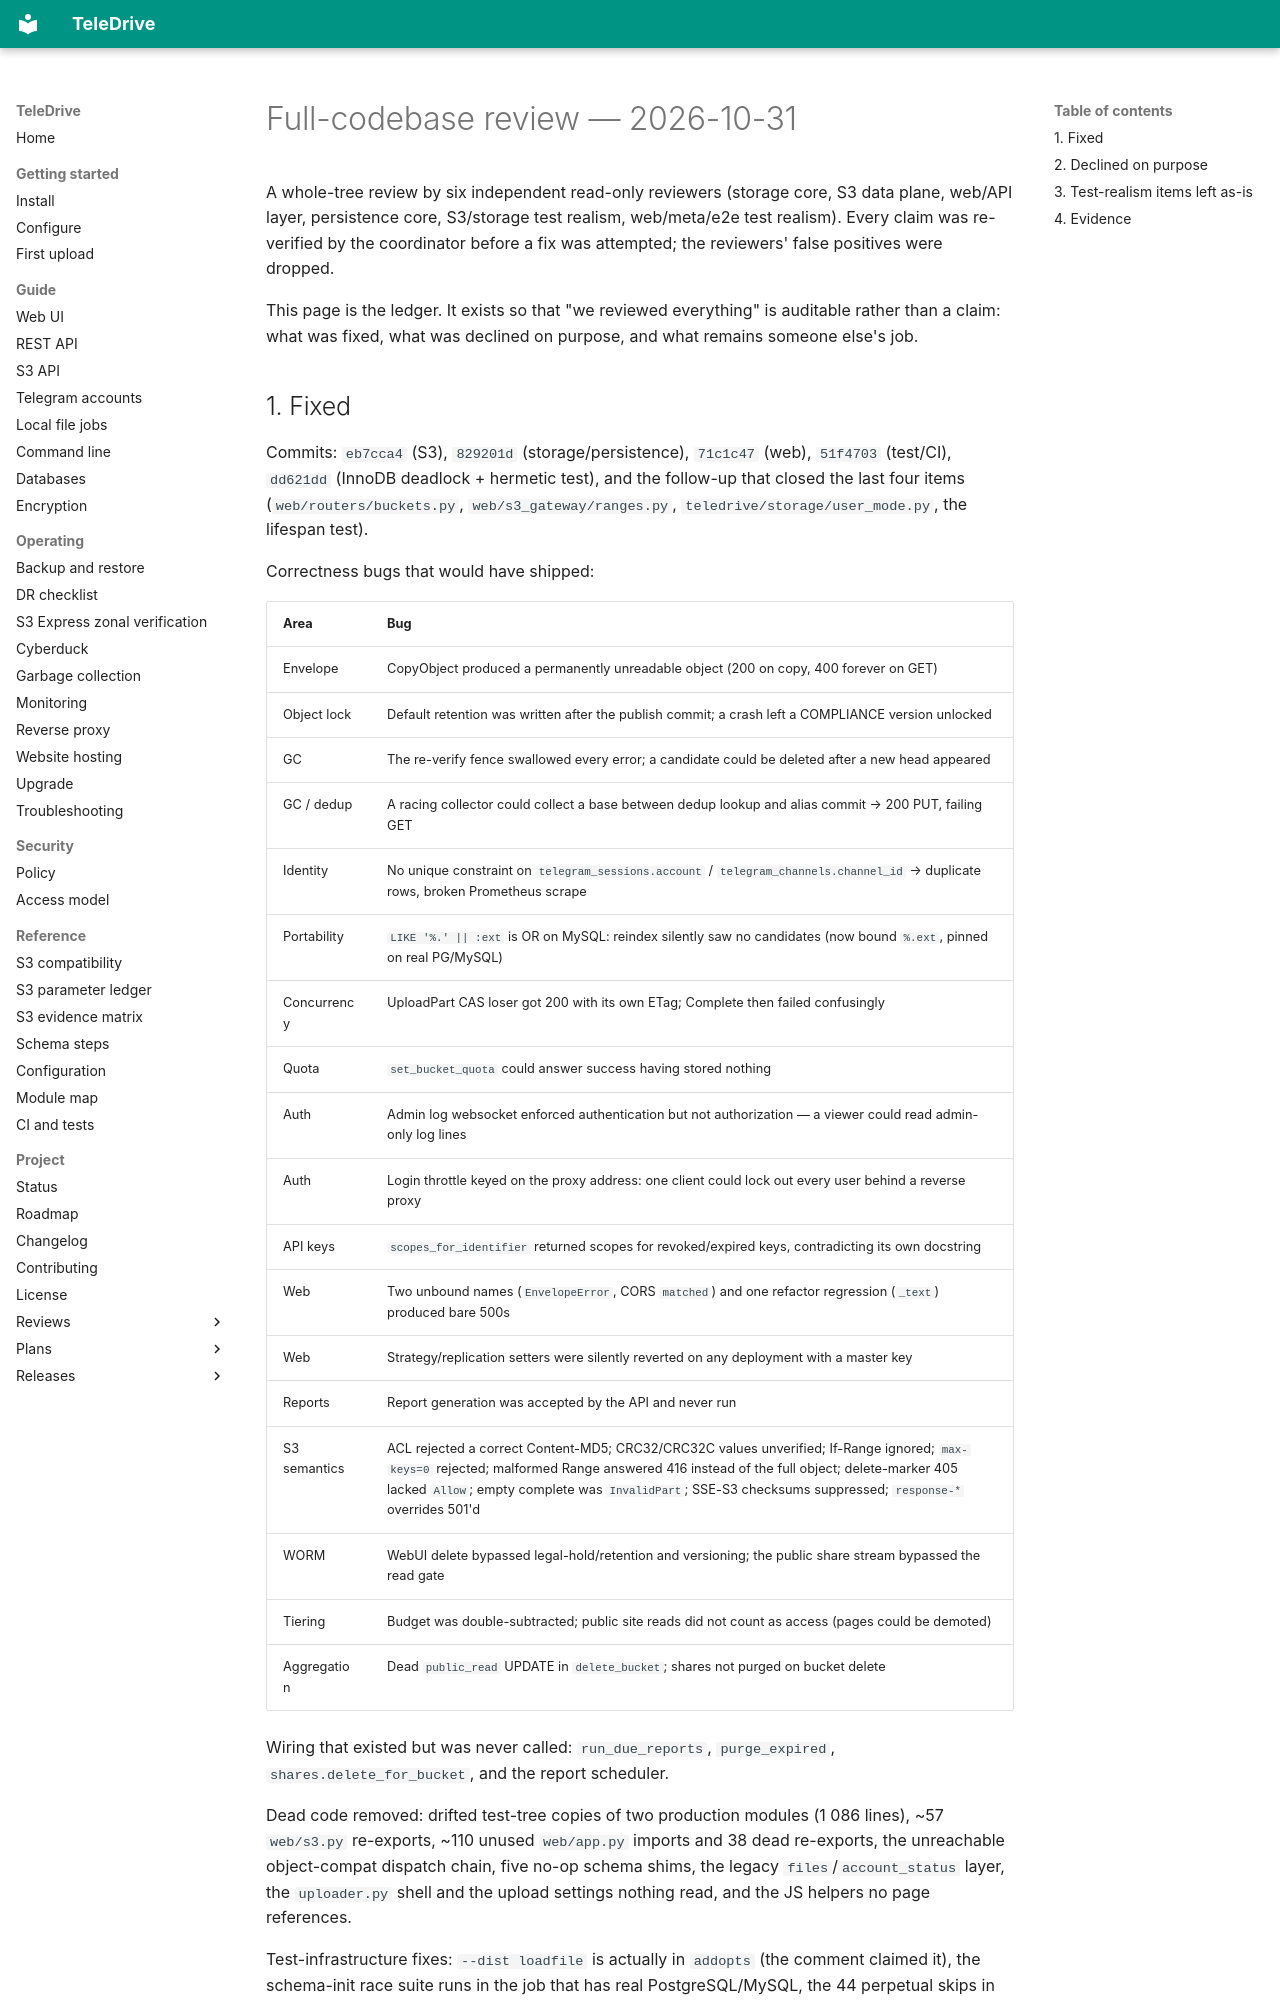

repository: babico/TeleDrive · page: REVIEW_2026_10_31/index.html · generator: mkdocs

# Full-codebase review — 2026-10-31

A whole-tree review by six independent read-only reviewers (storage core, S3
data plane, web/API layer, persistence core, S3/storage test realism,
web/meta/e2e test realism). Every claim was re-verified by the coordinator
before a fix was attempted; the reviewers' false positives were dropped.

This page is the ledger. It exists so that "we reviewed everything" is
auditable rather than a claim: what was fixed, what was declined on purpose,
and what remains someone else's job.

## 1. Fixed

Commits: `eb7cca4` (S3), `829201d` (storage/persistence), `71c1c47` (web),
`51f4703` (test/CI), `dd621dd` (InnoDB deadlock + hermetic test), and the
follow-up that closed the last four items (`web/routers/buckets.py`,
`web/s3_gateway/ranges.py`, `teledrive/storage/user_mode.py`, the lifespan
test).

Correctness bugs that would have shipped:

| Area | Bug |
| --- | --- |
| Envelope | CopyObject produced a permanently unreadable object (200 on copy, 400 forever on GET) |
| Object lock | Default retention was written after the publish commit; a crash left a COMPLIANCE version unlocked |
| GC | The re-verify fence swallowed every error; a candidate could be deleted after a new head appeared |
| GC / dedup | A racing collector could collect a base between dedup lookup and alias commit → 200 PUT, failing GET |
| Identity | No unique constraint on `telegram_sessions.account` / `telegram_channels.channel_id` → duplicate rows, broken Prometheus scrape |
| Portability | `LIKE '%.' || :ext` is OR on MySQL: reindex silently saw no candidates (now bound `%.ext`, pinned on real PG/MySQL) |
| Concurrency | UploadPart CAS loser got 200 with its own ETag; Complete then failed confusingly |
| Quota | `set_bucket_quota` could answer success having stored nothing |
| Auth | Admin log websocket enforced authentication but not authorization — a viewer could read admin-only log lines |
| Auth | Login throttle keyed on the proxy address: one client could lock out every user behind a reverse proxy |
| API keys | `scopes_for_identifier` returned scopes for revoked/expired keys, contradicting its own docstring |
| Web | Two unbound names (`EnvelopeError`, CORS `matched`) and one refactor regression (`_text`) produced bare 500s |
| Web | Strategy/replication setters were silently reverted on any deployment with a master key |
| Reports | Report generation was accepted by the API and never run |
| S3 semantics | ACL rejected a correct Content-MD5; CRC32/CRC32C values unverified; If-Range ignored; `max-keys=0` rejected; malformed Range answered 416 instead of the full object; delete-marker 405 lacked `Allow`; empty complete was `InvalidPart`; SSE-S3 checksums suppressed; `response-*` overrides 501'd |
| WORM | WebUI delete bypassed legal-hold/retention and versioning; the public share stream bypassed the read gate |
| Tiering | Budget was double-subtracted; public site reads did not count as access (pages could be demoted) |
| Aggregation | Dead `public_read` UPDATE in `delete_bucket`; shares not purged on bucket delete |

Wiring that existed but was never called: `run_due_reports`,
`purge_expired`, `shares.delete_for_bucket`, and the report scheduler.

Dead code removed: drifted test-tree copies of two production modules
(1 086 lines), ~57 `web/s3.py` re-exports, ~110 unused `web/app.py` imports
and 38 dead re-exports, the unreachable object-compat dispatch chain, five
no-op schema shims, the legacy `files`/`account_status` layer, the
`uploader.py` shell and the upload settings nothing read, and the JS helpers
no page references.

Test-infrastructure fixes: `--dist loadfile` is actually in `addopts` (the
comment claimed it), the schema-init race suite runs in the job that has
real PostgreSQL/MySQL, the 44 perpetual skips in the unsupported sweep are
gone, CI contracts require a referenced test to sit in a real pytest step,
and the startup path is now executed by `tests/web/test_lifespan.py`
(previously no web test ran the ASGI lifespan at all).

Schema 27 dedupes existing identities and adds the unique indexes.
